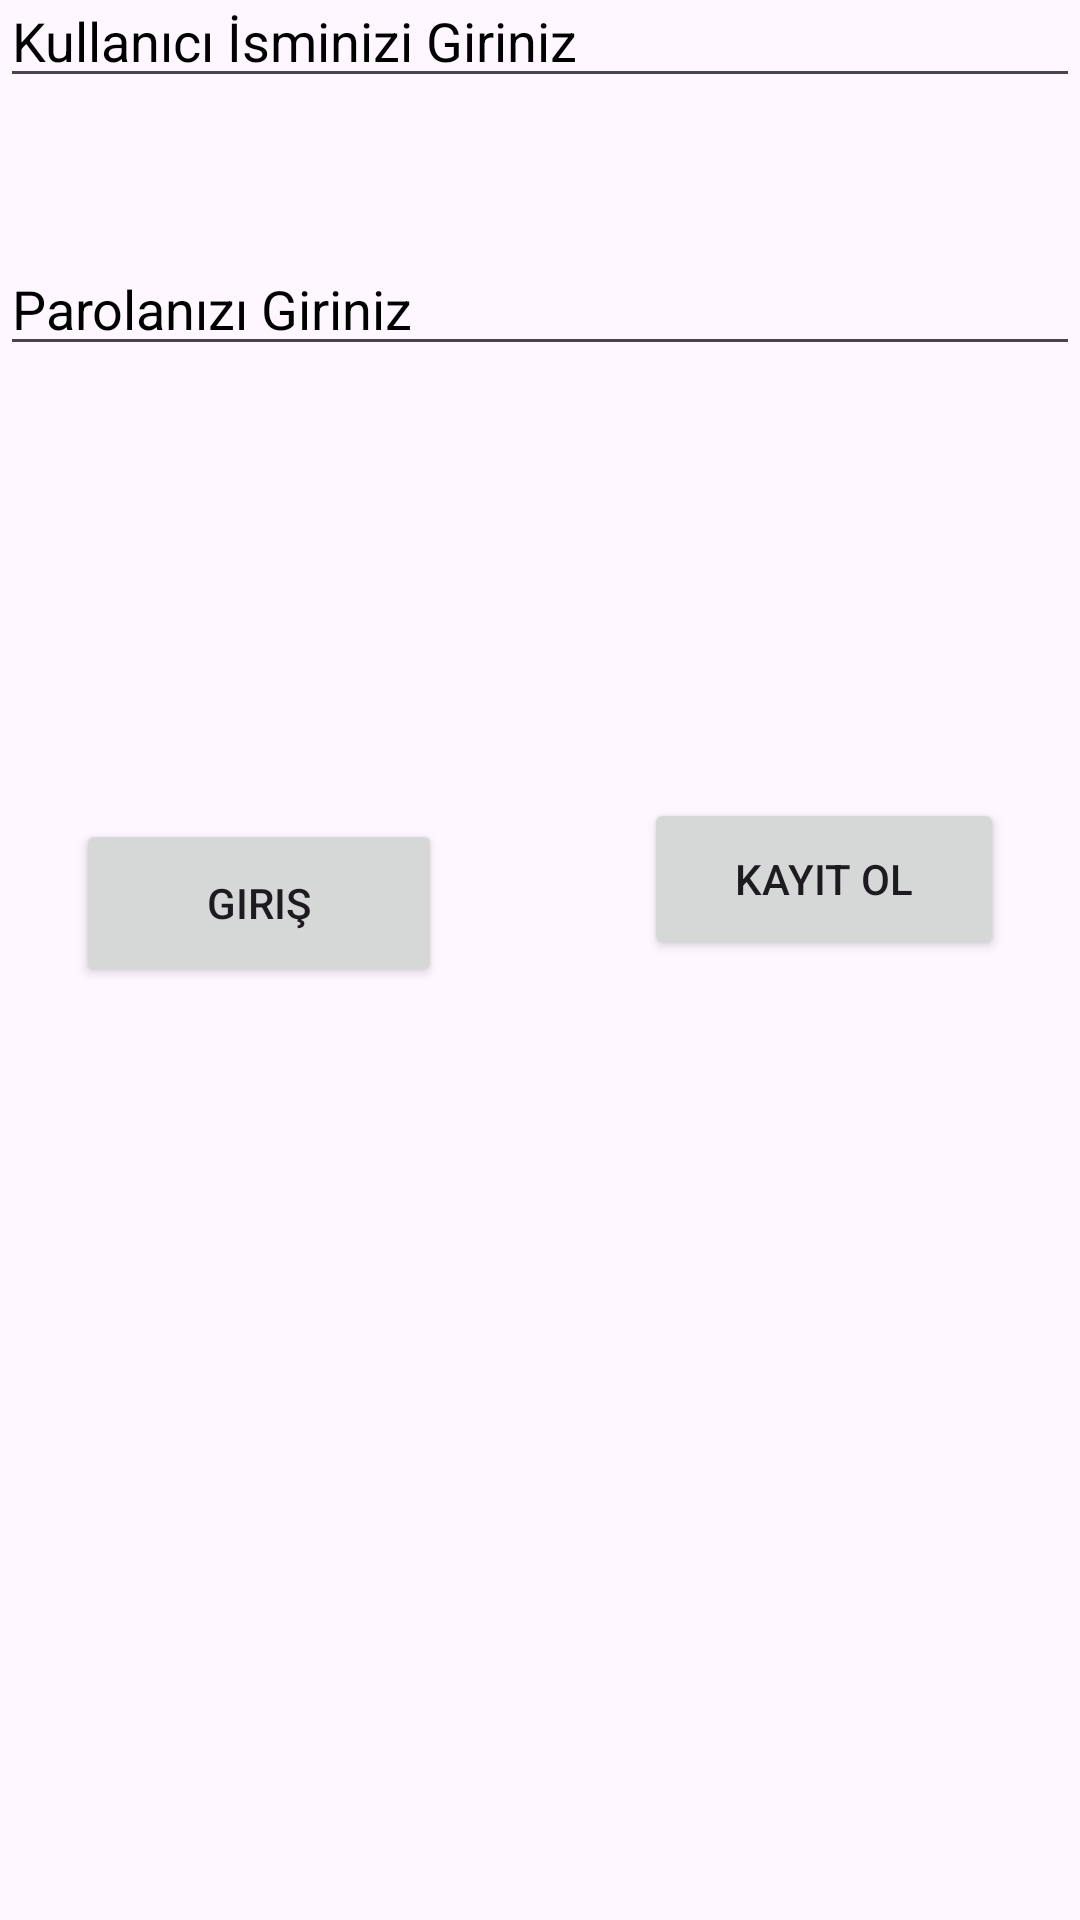

Layout XML and referenced resources for this Android screen:
<!-- AndroidManifest.xml: application theme Theme.Logggout -->
<!-- res/layout/activity_main.xml -->
<?xml version="1.0" encoding="utf-8"?>
<androidx.constraintlayout.widget.ConstraintLayout xmlns:android="http://schemas.android.com/apk/res/android"
    xmlns:app="http://schemas.android.com/apk/res-auto"
    xmlns:tools="http://schemas.android.com/tools"
    android:layout_width="match_parent"
    android:layout_height="match_parent"
    tools:context=".MainActivity">

    <EditText
        android:id="@+id/girisad"
        android:layout_width="0dp"
        android:layout_height="wrap_content"
        android:layout_marginTop="102dp"
        android:layout_marginBottom="24dp"
        android:ems="10"
        android:hint="@string/girisisim"
        android:inputType="text"
        android:textColorHint="#000000"
        app:layout_constraintBottom_toTopOf="@+id/girisparola"
        app:layout_constraintEnd_toEndOf="parent"
        app:layout_constraintStart_toStartOf="parent"
        app:layout_constraintTop_toTopOf="parent" />

    <EditText
        android:id="@+id/girisparola"
        android:layout_width="0dp"
        android:layout_height="wrap_content"
        android:layout_marginTop="24dp"
        android:layout_marginBottom="135dp"
        android:ems="10"
        android:hint="@string/girisprola"
        android:inputType="text"
        android:textColorHint="#000000"
        app:layout_constraintBottom_toTopOf="@+id/btngiris"
        app:layout_constraintEnd_toEndOf="parent"
        app:layout_constraintStart_toStartOf="parent"
        app:layout_constraintTop_toBottomOf="@+id/girisad" />

    <Button
        android:id="@+id/btngiris"
        android:layout_width="122dp"
        android:layout_height="56dp"
        android:layout_marginStart="24dp"
        android:layout_marginTop="16dp"
        android:layout_marginEnd="16dp"
        android:layout_marginBottom="422dp"
        android:text="Giriş"
        app:layout_constraintBottom_toBottomOf="parent"
        app:layout_constraintEnd_toStartOf="@+id/btnkayitol"
        app:layout_constraintStart_toStartOf="parent"
        app:layout_constraintTop_toBottomOf="@+id/girisparola"
        app:layout_constraintVertical_bias="1.0" />

    <Button
        android:id="@+id/btnkayitol"
        android:layout_width="120dp"
        android:layout_height="54dp"
        android:layout_marginStart="50dp"
        android:layout_marginTop="144dp"
        android:layout_marginEnd="24dp"
        android:layout_marginBottom="403dp"
        android:text="Kayıt Ol"
        app:layout_constraintBottom_toBottomOf="parent"
        app:layout_constraintEnd_toEndOf="parent"
        app:layout_constraintStart_toEndOf="@+id/btngiris"
        app:layout_constraintTop_toBottomOf="@+id/girisparola"
        app:layout_constraintVertical_bias="0.0" />
</androidx.constraintlayout.widget.ConstraintLayout>
<!-- resources referenced by this layout -->
<resources>
  <string name="girisisim">Kullanıcı İsminizi Giriniz</string>
  <string name="girisprola">Parolanızı Giriniz</string>
  <style name="Theme.Logggout" parent="Base.Theme.Logggout" />
  <style name="Base.Theme.Logggout" parent="Theme.Material3.DayNight.NoActionBar">
          
          <item name="colorPrimary">@color/red</item>
      </style>
</resources>
